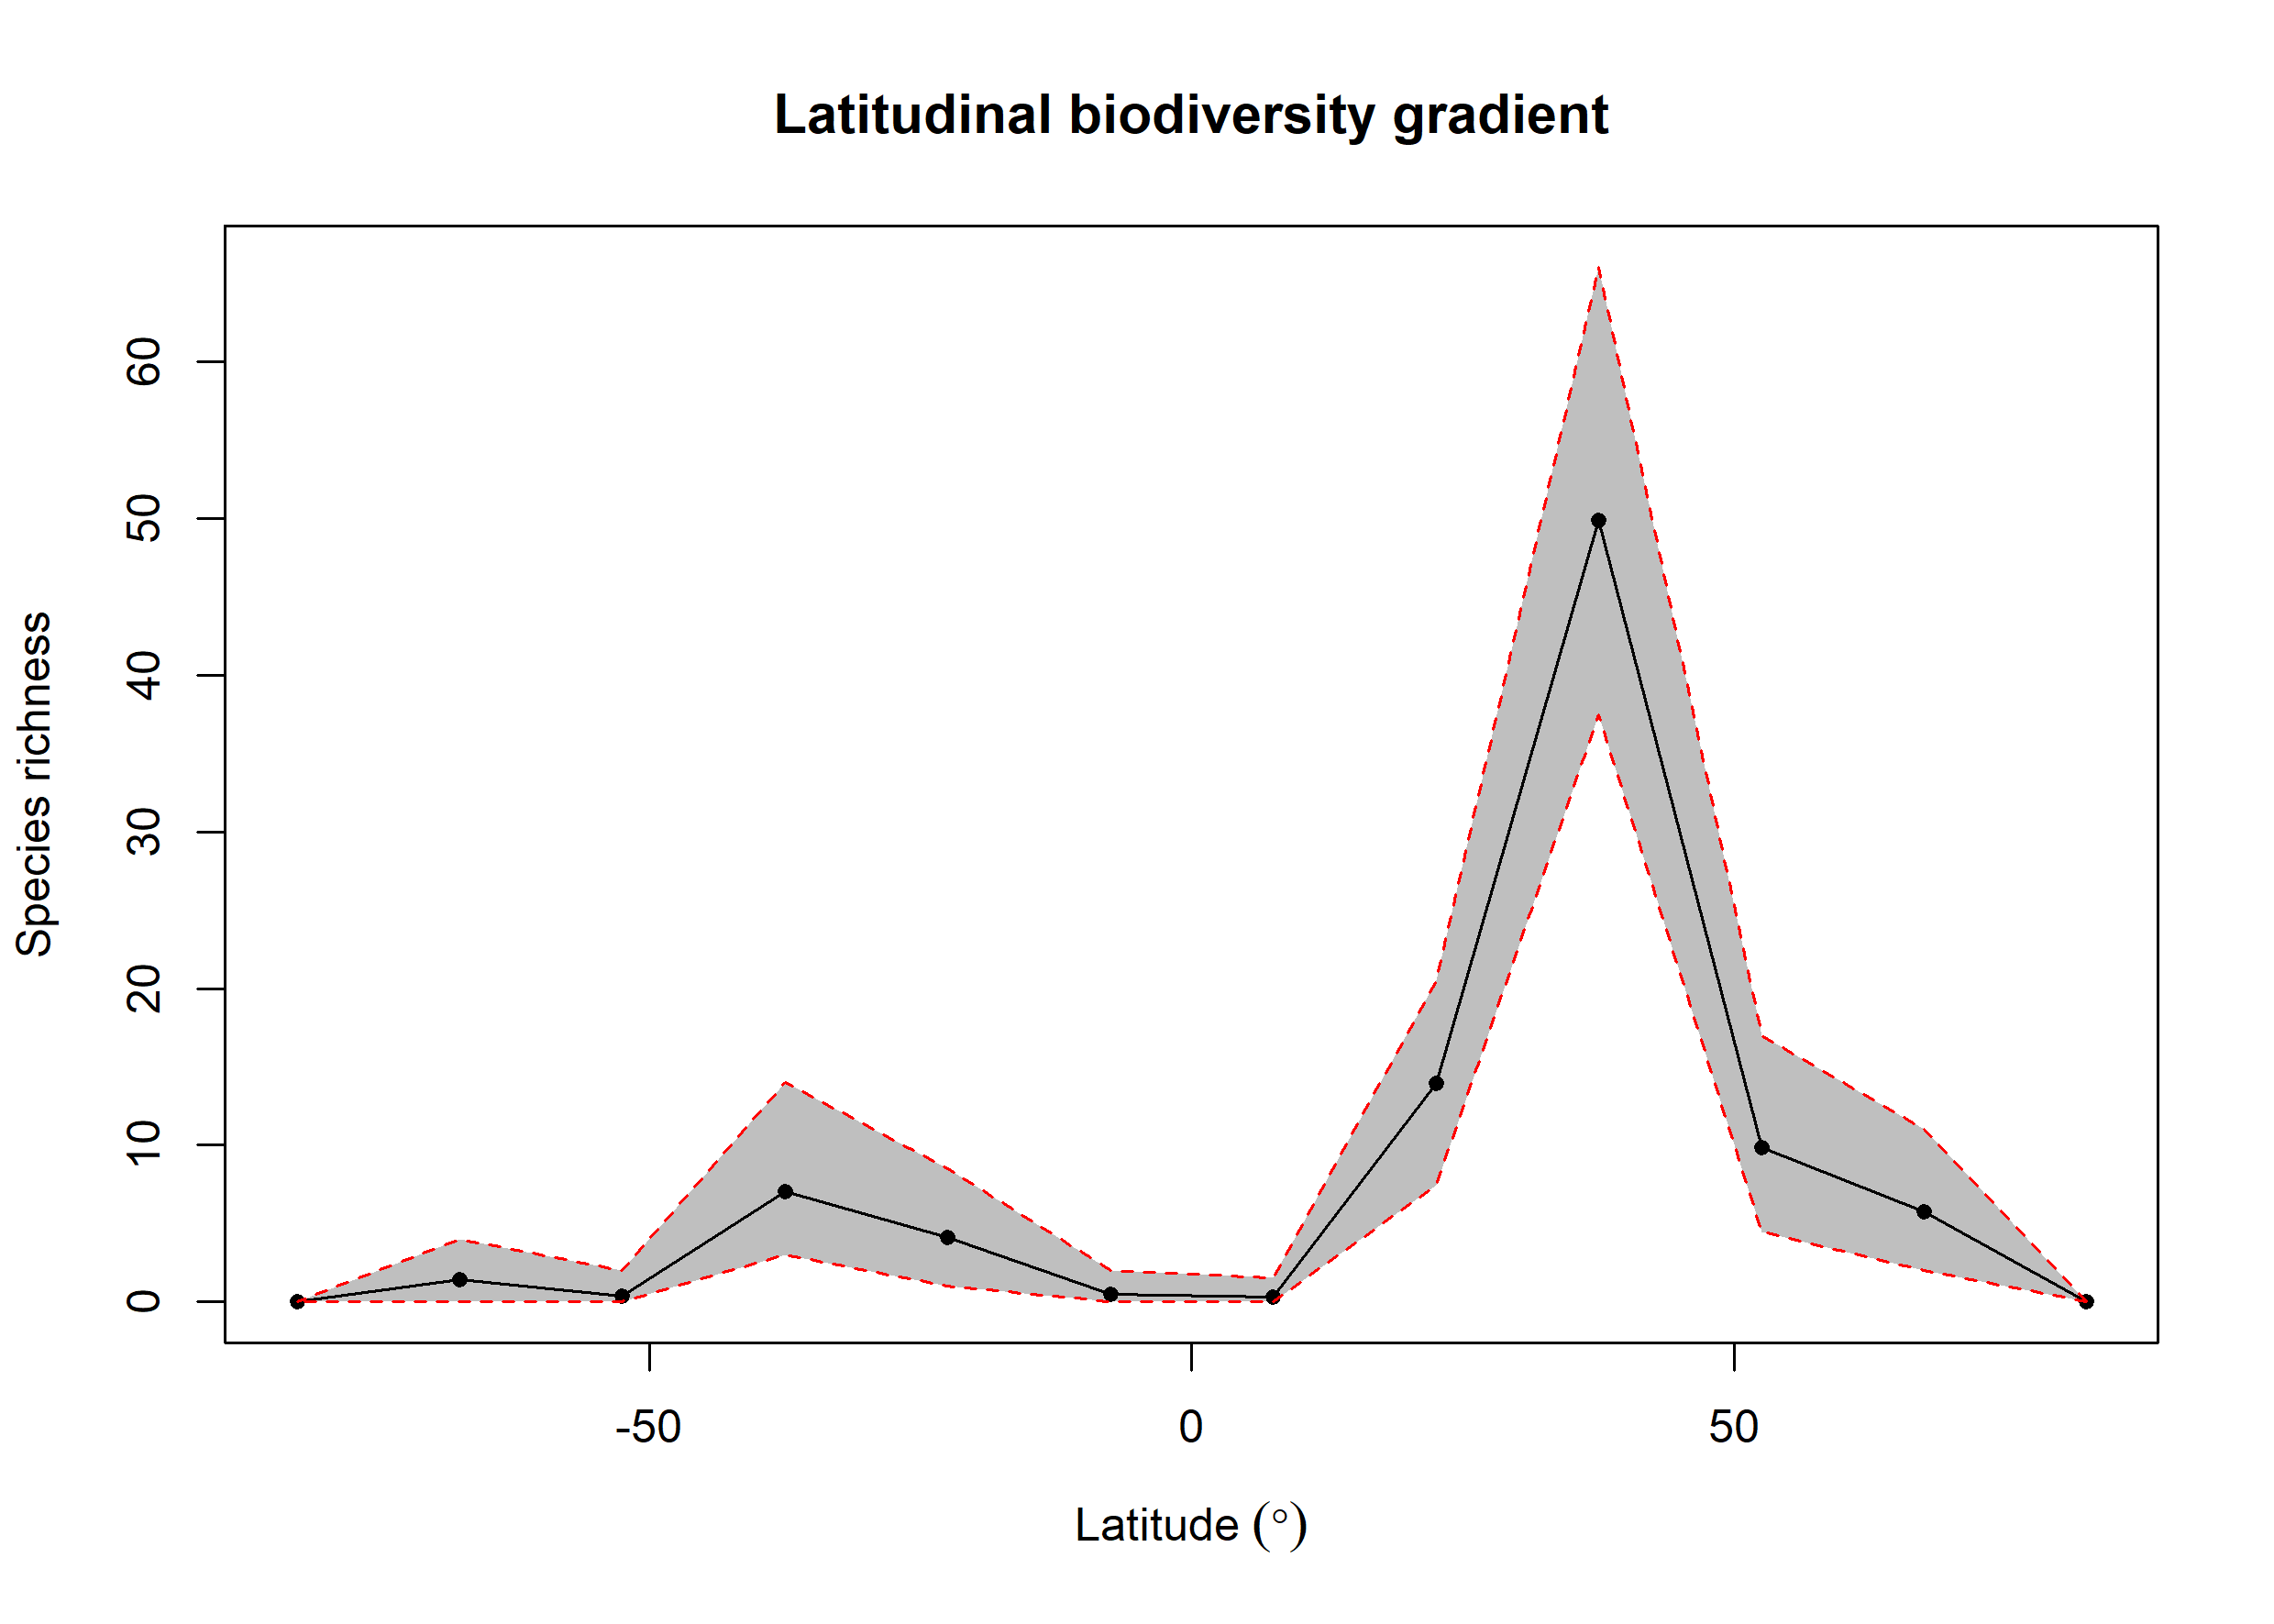

The data file committed next to this chart (first rows):
bin, max, min, mid, hemisphere, mean_richness, CI.Lower, CI.Upper
1, 90, 75, 82.5, N, 0, 0, 0
2, 75, 60, 67.5, N, 5.77, 2, 11
3, 60, 45, 52.5, N, 9.86, 4.475, 17
4, 45, 30, 37.5, N, 49.85, 37.48, 66.05
5, 30, 15, 22.5, N, 13.96, 7.475, 20.52
6, 15, 0, 7.5, N, 0.31, 0, 1.525
7, 0, -15, -7.5, S, 0.47, 0, 2
8, -15, -30, -22.5, S, 4.14, 1, 8.525
9, -30, -45, -37.5, S, 7.06, 3, 14
10, -45, -60, -52.5, S, 0.39, 0, 2
11, -60, -75, -67.5, S, 1.4, 0, 4
12, -75, -90, -82.5, S, 0.01, 0, 0
